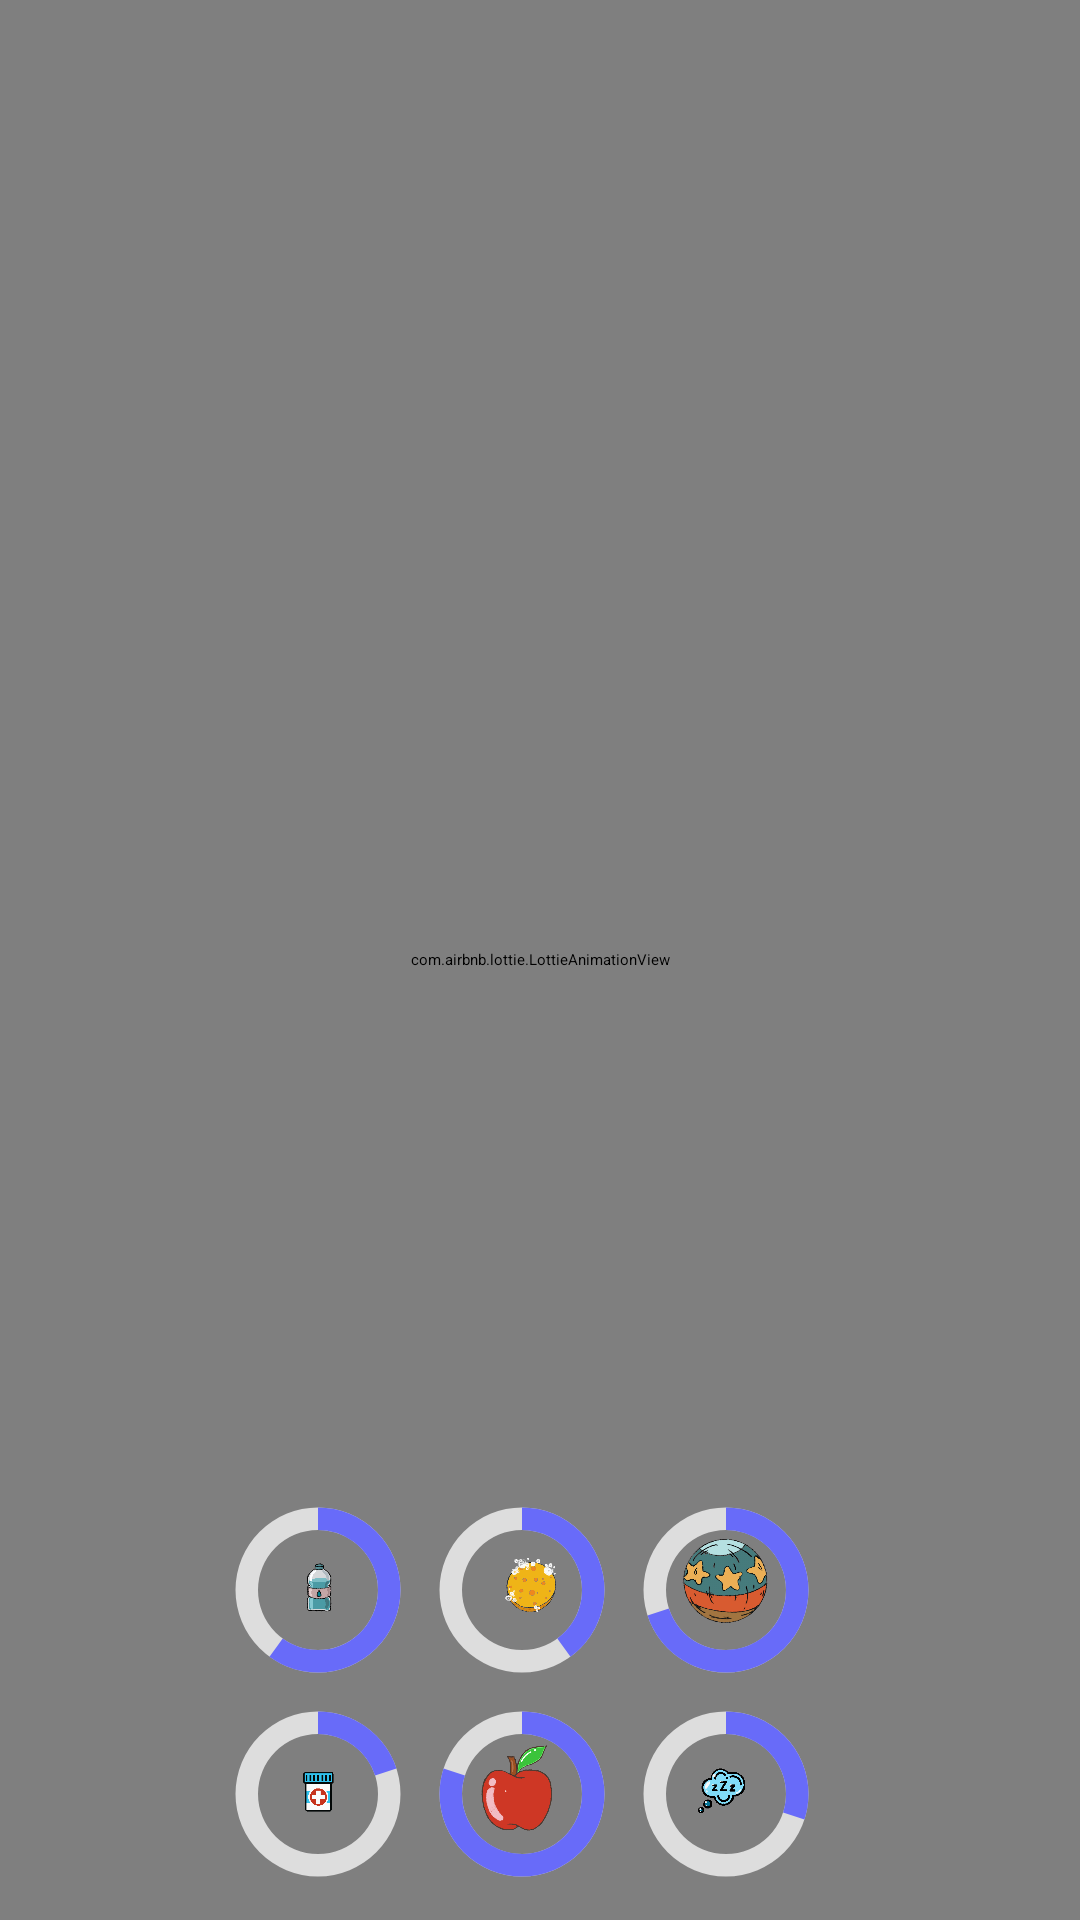

Write the Android layout XML for this screen, with the resource values it uses.
<!-- AndroidManifest.xml: application theme Theme.Tamagotchi -->
<!-- res/layout/activity_accueil2.xml -->
<?xml version="1.0" encoding="utf-8"?>
<androidx.constraintlayout.widget.ConstraintLayout xmlns:android="http://schemas.android.com/apk/res/android"
    xmlns:app="http://schemas.android.com/apk/res-auto"
    xmlns:tools="http://schemas.android.com/tools"
    android:id="@+id/accueil"
    android:layout_width="match_parent"
    android:layout_height="match_parent"
    tools:context=".MainActivity">

    <com.airbnb.lottie.LottieAnimationView
        android:id="@+id/lottie"
        android:layout_width="0dp"
        android:layout_height="0dp"
        android:scaleType="centerCrop"
        app:layout_constraintBottom_toBottomOf="parent"
        app:layout_constraintEnd_toEndOf="parent"
        app:layout_constraintHorizontal_bias="0.0"
        app:layout_constraintStart_toStartOf="parent"
        app:layout_constraintTop_toTopOf="parent"
        app:layout_constraintVertical_bias="1.0"
        app:lottie_autoPlay="true"
        app:lottie_rawRes="@raw/tama1"
        tools:ignore="MissingConstraints" />

    <LinearLayout
        android:layout_width="match_parent"
        android:layout_height="wrap_content"
        android:background="@android:color/transparent"
        android:gravity="center"
        android:orientation="vertical"
        android:padding="8dp"
        app:layout_constraintBottom_toBottomOf="parent"
        app:layout_constraintStart_toStartOf="parent"
        app:layout_constraintEnd_toEndOf="parent">

    <GridLayout
            android:id="@+id/gridActions"
            android:layout_width="216dp"
            android:layout_height="wrap_content"
            android:alignmentMode="alignMargins"
            android:columnCount="3"
            android:gravity="center"
            android:rowCount="2"
            android:useDefaultMargins="true">

            <FrameLayout
                android:layout_width="60dp"
                android:layout_height="60dp"
                android:layout_margin="4dp">

                <ProgressBar
                    android:id="@+id/progressBoisson"
                    style="?android:attr/progressBarStyleHorizontal"
                    android:layout_width="match_parent"
                    android:layout_height="match_parent"
                    android:indeterminate="false"
                    android:max="100"
                    android:progress="60"
                    android:progressDrawable="@drawable/circular_progress_drawable"
                    android:rotation="-90" />

                <ImageView
                    android:id="@+id/imageViewBoisson"
                    android:layout_width="36dp"
                    android:layout_height="36dp"
                    android:layout_gravity="center"
                    android:clickable="true"
                    android:onClick="hydrater"
                    android:contentDescription="@string/boisson"
                    android:focusable="true"
                    android:src="@drawable/boisson" />
            </FrameLayout>

            <FrameLayout
                android:layout_width="60dp"
                android:layout_height="60dp"
                android:layout_margin="4dp">

                <ProgressBar
                    android:id="@+id/progressDouche"
                    style="?android:attr/progressBarStyleHorizontal"
                    android:layout_width="match_parent"
                    android:layout_height="match_parent"
                    android:indeterminate="false"
                    android:max="100"
                    android:progress="40"
                    android:progressDrawable="@drawable/circular_progress_drawable"
                    android:rotation="-90" />

                <ImageView
                    android:id="@+id/imageViewDouche"
                    android:layout_width="36dp"
                    android:layout_height="36dp"
                    android:layout_gravity="center"
                    android:clickable="true"
                    android:onClick="brosser"
                    android:contentDescription="@string/douche"
                    android:focusable="true"
                    android:src="@drawable/douche" />
            </FrameLayout>

            <FrameLayout
                android:layout_width="60dp"
                android:layout_height="60dp"
                android:layout_margin="4dp">

                <ProgressBar
                    android:id="@+id/progressJouet"
                    style="?android:attr/progressBarStyleHorizontal"
                    android:layout_width="match_parent"
                    android:layout_height="match_parent"
                    android:indeterminate="false"
                    android:max="100"
                    android:progress="70"
                    android:progressDrawable="@drawable/circular_progress_drawable"
                    android:rotation="-90" />

                <ImageView
                    android:id="@+id/imageViewJouet"
                    android:layout_width="36dp"
                    android:layout_height="36dp"
                    android:layout_gravity="center"
                    android:clickable="true"
                    android:onClick="jouer"
                    android:contentDescription="@string/jouet"
                    android:focusable="true"
                    android:src="@drawable/jouet" />
            </FrameLayout>

            <FrameLayout
                android:layout_width="60dp"
                android:layout_height="60dp"
                android:layout_margin="4dp">

                <ProgressBar
                    android:id="@+id/progressMedicament"
                    style="?android:attr/progressBarStyleHorizontal"
                    android:layout_width="match_parent"
                    android:layout_height="match_parent"
                    android:indeterminate="false"
                    android:max="100"
                    android:progress="20"
                    android:progressDrawable="@drawable/circular_progress_drawable"
                    android:rotation="-90" />

                <ImageView
                    android:id="@+id/imageViewMedicament"
                    android:layout_width="36dp"
                    android:layout_height="36dp"
                    android:layout_gravity="center"
                    android:clickable="true"
                    android:onClick="soigner"
                    android:contentDescription="@string/m_dicament"
                    android:focusable="true"
                    android:src="@drawable/medicament" />
            </FrameLayout>

            <FrameLayout
                android:layout_width="60dp"
                android:layout_height="60dp"
                android:layout_margin="4dp">

                <ProgressBar
                    android:id="@+id/progressNourriture"
                    style="?android:attr/progressBarStyleHorizontal"
                    android:layout_width="match_parent"
                    android:layout_height="match_parent"
                    android:indeterminate="false"
                    android:max="100"
                    android:progress="80"
                    android:progressDrawable="@drawable/circular_progress_drawable"
                    android:rotation="-90" />

                <ImageView
                    android:id="@+id/imageViewNourriture"
                    android:layout_width="36dp"
                    android:layout_height="36dp"
                    android:layout_gravity="center"
                    android:clickable="true"
                    android:onClick="nourrir"
                    android:contentDescription="@string/nourriture"
                    android:focusable="true"
                    android:src="@drawable/nourriture" />
            </FrameLayout>

            <FrameLayout
                android:layout_width="60dp"
                android:layout_height="60dp"
                android:layout_margin="4dp">

                <ProgressBar
                    android:id="@+id/progressSommeil"
                    style="?android:attr/progressBarStyleHorizontal"
                    android:layout_width="match_parent"
                    android:layout_height="match_parent"
                    android:indeterminate="false"
                    android:max="100"
                    android:progress="30"
                    android:progressDrawable="@drawable/circular_progress_drawable"
                    android:rotation="-90" />

                <ImageView
                    android:id="@+id/imageViewSommeil"
                    android:layout_width="36dp"
                    android:layout_height="36dp"
                    android:layout_gravity="center"
                    android:clickable="true"
                    android:onClick="reposer"
                    android:contentDescription="@string/sommeil"
                    android:focusable="true"
                    android:src="@drawable/sommeil" />
            </FrameLayout>
        </GridLayout>

    </LinearLayout>

    <ImageView
        android:id="@+id/imageViewIconeParametres"
        android:layout_width="148dp"
        android:layout_height="100dp"
        android:clickable="true"
        android:contentDescription="@string/parametres"
        android:focusable="true"
        app:srcCompat="@drawable/iconeparametres"
        tools:ignore="MissingConstraints,VisualLintBounds"
        tools:layout_editor_absoluteX="263dp"
        tools:layout_editor_absoluteY="0dp" />


</androidx.constraintlayout.widget.ConstraintLayout>
<!-- resources referenced by this layout -->
<resources>
  <!-- drawable boisson: png bitmap (drawable, 24057 bytes) -->
  <!-- drawable circular_progress_drawable (drawable) -->
  <layer-list xmlns:android="http://schemas.android.com/apk/res/android">
      <item android:id="@android:id/background">
          <shape android:shape="ring"
              android:innerRadiusRatio="3"
              android:thicknessRatio="8"
              android:useLevel="false">
              <solid android:color="#dddddd"/>
          </shape>
      </item>
      <item android:id="@android:id/progress">
          <shape android:shape="ring"
              android:innerRadiusRatio="3"
              android:thicknessRatio="8"
              android:useLevel="true">
              <gradient
                  android:type="sweep"
                  android:useLevel="true"
                  android:startColor="#686BF9"
                  android:endColor="#686BF9"/>
          </shape>
      </item>
  </layer-list>
  <!-- drawable douche: png bitmap (drawable, 48447 bytes) -->
  <!-- drawable iconeparametres: png bitmap (drawable, 63686 bytes) -->
  <!-- drawable jouet: png bitmap (drawable, 113909 bytes) -->
  <!-- drawable medicament: png bitmap (drawable, 7484 bytes) -->
  <!-- drawable nourriture: png bitmap (drawable, 59735 bytes) -->
  <!-- drawable sommeil: png bitmap (drawable, 15447 bytes) -->
  <string name="boisson">Boisson</string>
  <string name="douche">Douche</string>
  <string name="jouet">Jouet</string>
  <string name="m_dicament">Médicament</string>
  <string name="nourriture">Nourriture</string>
  <string name="parametres">Parametres</string>
  <string name="sommeil">Sommeil</string>
</resources>
